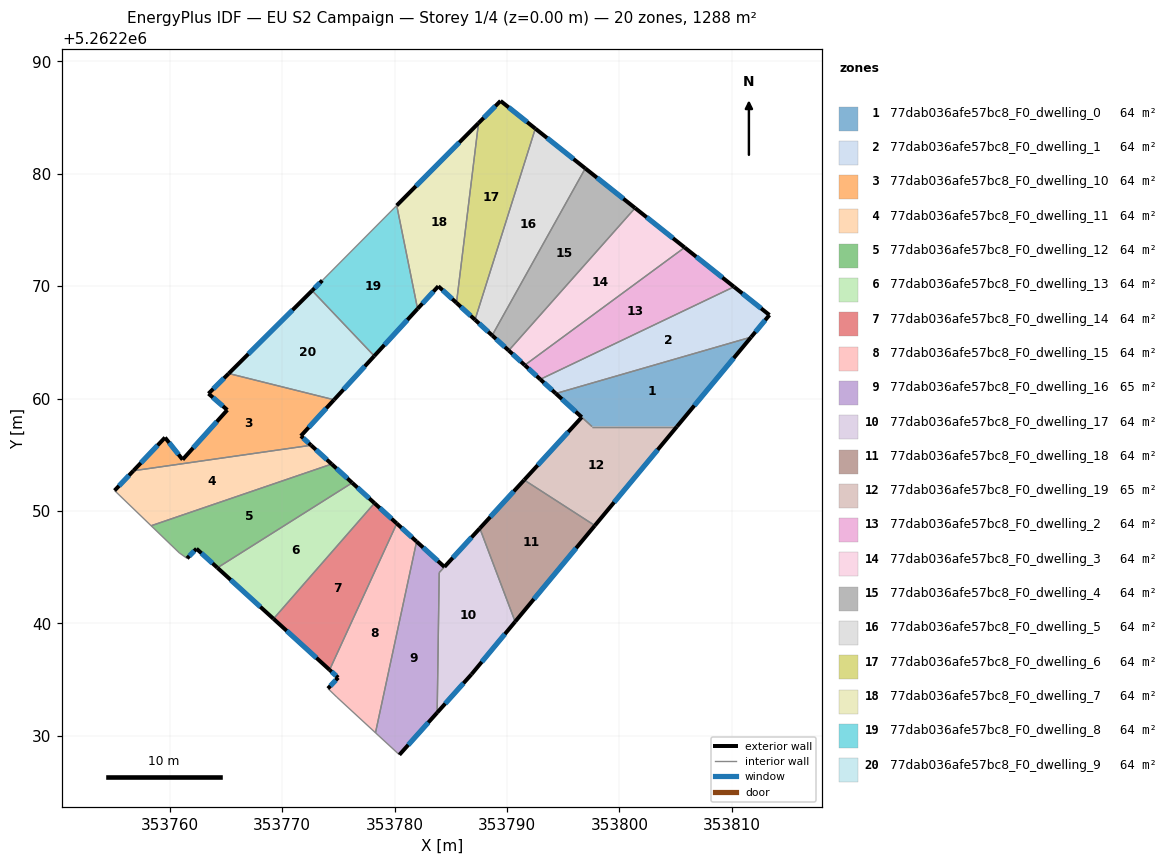
=== STOREY PLAN SPEC (per zone: floor XY polygon, exterior-wall plan segments, windows/doors) ===
zone 1: 77dab036afe57bc8_F0_dwelling_0  (63.7 m²)
  floor: (353811.72, 5262265.47) (353805.12, 5262257.51) (353797.57, 5262257.51) (353794.35, 5262260.45)
  exterior wall: (353794.35, 5262260.45) – (353796.65, 5262258.35)  [3.1 m]
    window: (353794.89, 5262259.96) – (353796.11, 5262258.84)  [2.6 m²]
  exterior wall: (353805.12, 5262257.51) – (353811.72, 5262265.47)  [10.3 m]
    window: (353806.67, 5262259.38) – (353810.17, 5262263.60)  [8.7 m²]
  interior walls: 3
zone 2: 77dab036afe57bc8_F0_dwelling_1  (64.4 m²)
  floor: (353813.35, 5262267.43) (353811.72, 5262265.47) (353794.35, 5262260.45) (353792.97, 5262261.71) (353810.20, 5262269.94)
  exterior wall: (353792.97, 5262261.71) – (353794.35, 5262260.45)  [1.9 m]
    window: (353793.29, 5262261.42) – (353794.02, 5262260.75)  [1.6 m²]
  exterior wall: (353813.35, 5262267.43) – (353810.20, 5262269.94)  [4.0 m]
    window: (353812.61, 5262268.02) – (353810.94, 5262269.35)  [3.4 m²]
  exterior wall: (353811.72, 5262265.47) – (353813.35, 5262267.43)  [2.6 m]
    window: (353812.10, 5262265.93) – (353812.97, 5262266.97)  [2.2 m²]
  interior walls: 2
zone 3: 77dab036afe57bc8_F0_dwelling_10  (64.4 m²)
  floor: (353774.62, 5262259.89) (353771.67, 5262256.68) (353772.58, 5262255.85) (353756.77, 5262253.58) (353759.59, 5262256.54) (353761.15, 5262254.57) (353765.13, 5262258.99) (353763.45, 5262260.44) (353765.25, 5262262.23)
  exterior wall: (353765.13, 5262258.99) – (353761.15, 5262254.57)  [5.9 m]
    window: (353764.19, 5262257.95) – (353762.08, 5262255.61)  [5.0 m²]
  exterior wall: (353763.45, 5262260.44) – (353765.13, 5262258.99)  [2.2 m]
    window: (353763.85, 5262260.10) – (353764.73, 5262259.33)  [1.9 m²]
  exterior wall: (353765.25, 5262262.23) – (353763.45, 5262260.44)  [2.5 m]
    window: (353764.83, 5262261.81) – (353763.87, 5262260.86)  [2.1 m²]
  exterior wall: (353771.67, 5262256.68) – (353774.62, 5262259.89)  [4.4 m]
    window: (353772.36, 5262257.43) – (353773.93, 5262259.14)  [3.7 m²]
  exterior wall: (353772.58, 5262255.85) – (353771.67, 5262256.68)  [1.2 m]
    window: (353772.36, 5262256.04) – (353771.88, 5262256.48)  [1.0 m²]
  exterior wall: (353759.59, 5262256.54) – (353756.77, 5262253.58)  [4.1 m]
    window: (353758.93, 5262255.84) – (353757.43, 5262254.28)  [3.4 m²]
  exterior wall: (353761.15, 5262254.57) – (353759.59, 5262256.54)  [2.5 m]
    window: (353760.78, 5262255.03) – (353759.95, 5262256.07)  [2.1 m²]
  interior walls: 2
zone 4: 77dab036afe57bc8_F0_dwelling_11  (64.4 m²)
  floor: (353774.41, 5262254.18) (353758.35, 5262248.69) (353755.10, 5262251.82) (353756.77, 5262253.58) (353772.58, 5262255.85)
  exterior wall: (353774.41, 5262254.18) – (353772.58, 5262255.85)  [2.5 m]
    window: (353773.98, 5262254.57) – (353773.01, 5262255.46)  [2.1 m²]
  exterior wall: (353756.77, 5262253.58) – (353755.10, 5262251.82)  [2.4 m]
    window: (353756.38, 5262253.17) – (353755.49, 5262252.23)  [2.1 m²]
  interior walls: 3
zone 5: 77dab036afe57bc8_F0_dwelling_12  (64.4 m²)
  floor: (353776.23, 5262252.51) (353764.25, 5262244.95) (353762.38, 5262246.65) (353761.55, 5262245.79) (353760.86, 5262246.27) (353758.35, 5262248.69) (353774.41, 5262254.18)
  exterior wall: (353776.23, 5262252.51) – (353774.41, 5262254.18)  [2.5 m]
    window: (353775.81, 5262252.90) – (353774.84, 5262253.78)  [2.1 m²]
  exterior wall: (353762.38, 5262246.65) – (353764.25, 5262244.95)  [2.5 m]
    window: (353762.82, 5262246.25) – (353763.81, 5262245.35)  [2.1 m²]
  exterior wall: (353761.55, 5262245.79) – (353762.38, 5262246.65)  [1.2 m]
    window: (353761.74, 5262245.99) – (353762.19, 5262246.44)  [1.0 m²]
  interior walls: 4
zone 6: 77dab036afe57bc8_F0_dwelling_13  (64.4 m²)
  floor: (353778.22, 5262250.70) (353769.24, 5262240.41) (353764.25, 5262244.95) (353776.23, 5262252.51)
  exterior wall: (353778.22, 5262250.70) – (353776.23, 5262252.51)  [2.7 m]
    window: (353777.75, 5262251.12) – (353776.70, 5262252.08)  [2.3 m²]
  exterior wall: (353764.25, 5262244.95) – (353769.24, 5262240.41)  [6.7 m]
    window: (353765.42, 5262243.88) – (353768.06, 5262241.48)  [5.7 m²]
  interior walls: 2
zone 7: 77dab036afe57bc8_F0_dwelling_14  (64.4 m²)
  floor: (353780.20, 5262248.89) (353774.22, 5262235.87) (353769.24, 5262240.41) (353778.22, 5262250.70)
  exterior wall: (353780.20, 5262248.89) – (353778.22, 5262250.70)  [2.7 m]
    window: (353779.74, 5262249.31) – (353778.68, 5262250.27)  [2.3 m²]
  exterior wall: (353769.24, 5262240.41) – (353774.22, 5262235.87)  [6.7 m]
    window: (353770.41, 5262239.34) – (353773.05, 5262236.94)  [5.7 m²]
  interior walls: 2
zone 8: 77dab036afe57bc8_F0_dwelling_15  (64.4 m²)
  floor: (353781.96, 5262247.28) (353778.31, 5262230.28) (353774.88, 5262233.43) (353774.08, 5262234.21) (353774.98, 5262235.18) (353774.22, 5262235.87) (353780.20, 5262248.89)
  exterior wall: (353774.98, 5262235.18) – (353774.08, 5262234.21)  [1.3 m]
    window: (353774.77, 5262234.95) – (353774.29, 5262234.44)  [1.1 m²]
  exterior wall: (353774.22, 5262235.87) – (353774.98, 5262235.18)  [1.0 m]
    window: (353774.40, 5262235.71) – (353774.81, 5262235.34)  [0.9 m²]
  exterior wall: (353781.96, 5262247.28) – (353780.20, 5262248.89)  [2.4 m]
    window: (353781.55, 5262247.66) – (353780.62, 5262248.51)  [2.0 m²]
  interior walls: 4
zone 9: 77dab036afe57bc8_F0_dwelling_16  (64.6 m²)
  floor: (353784.44, 5262245.03) (353783.98, 5262244.52) (353783.79, 5262232.07) (353780.43, 5262228.31) (353778.31, 5262230.28) (353781.96, 5262247.28)
  exterior wall: (353784.44, 5262245.03) – (353781.96, 5262247.28)  [3.3 m]
    window: (353783.86, 5262245.56) – (353782.55, 5262246.75)  [2.8 m²]
  exterior wall: (353780.43, 5262228.31) – (353783.79, 5262232.07)  [5.0 m]
    window: (353781.22, 5262229.20) – (353783.00, 5262231.18)  [4.2 m²]
  interior walls: 4
zone 10: 77dab036afe57bc8_F0_dwelling_17  (64.2 m²)
  floor: (353787.59, 5262248.46) (353790.73, 5262240.16) (353786.85, 5262235.48) (353783.79, 5262232.07) (353783.98, 5262244.52) (353784.44, 5262245.03)
  exterior wall: (353787.59, 5262248.46) – (353784.44, 5262245.03)  [4.7 m]
    window: (353786.85, 5262247.65) – (353785.18, 5262245.84)  [3.9 m²]
  exterior wall: (353786.85, 5262235.48) – (353790.73, 5262240.16)  [6.1 m]
    window: (353787.76, 5262236.58) – (353789.82, 5262239.06)  [5.1 m²]
  exterior wall: (353783.79, 5262232.07) – (353786.85, 5262235.48)  [4.6 m]
    window: (353784.51, 5262232.87) – (353786.13, 5262234.68)  [3.9 m²]
  interior walls: 3
zone 11: 77dab036afe57bc8_F0_dwelling_18  (64.4 m²)
  floor: (353797.82, 5262248.71) (353790.73, 5262240.16) (353787.59, 5262248.46) (353791.53, 5262252.76)
  exterior wall: (353791.53, 5262252.76) – (353787.59, 5262248.46)  [5.8 m]
    window: (353790.61, 5262251.75) – (353788.51, 5262249.47)  [4.9 m²]
  exterior wall: (353790.73, 5262240.16) – (353797.82, 5262248.71)  [11.1 m]
    window: (353792.39, 5262242.16) – (353796.16, 5262246.70)  [9.4 m²]
  interior walls: 2
zone 12: 77dab036afe57bc8_F0_dwelling_19  (65.1 m²)
  floor: (353805.12, 5262257.51) (353797.82, 5262248.71) (353791.53, 5262252.76) (353796.66, 5262258.34) (353797.57, 5262257.51)
  exterior wall: (353797.82, 5262248.71) – (353805.12, 5262257.51)  [11.4 m]
    window: (353799.53, 5262250.77) – (353803.41, 5262255.44)  [9.6 m²]
  exterior wall: (353796.66, 5262258.34) – (353791.53, 5262252.76)  [7.6 m]
    window: (353795.45, 5262257.03) – (353792.74, 5262254.07)  [6.4 m²]
  interior walls: 3
zone 13: 77dab036afe57bc8_F0_dwelling_2  (64.4 m²)
  floor: (353810.20, 5262269.94) (353792.97, 5262261.71) (353791.59, 5262262.97) (353805.81, 5262273.44)
  exterior wall: (353791.59, 5262262.97) – (353792.97, 5262261.71)  [1.9 m]
    window: (353791.91, 5262262.68) – (353792.64, 5262262.01)  [1.6 m²]
  exterior wall: (353810.20, 5262269.94) – (353805.81, 5262273.44)  [5.6 m]
    window: (353809.17, 5262270.77) – (353806.84, 5262272.62)  [4.7 m²]
  interior walls: 2
zone 14: 77dab036afe57bc8_F0_dwelling_3  (64.4 m²)
  floor: (353805.81, 5262273.44) (353791.59, 5262262.97) (353790.16, 5262264.27) (353801.40, 5262276.95)
  exterior wall: (353790.16, 5262264.27) – (353791.59, 5262262.97)  [1.9 m]
    window: (353790.49, 5262263.97) – (353791.25, 5262263.28)  [1.6 m²]
  exterior wall: (353805.81, 5262273.44) – (353801.40, 5262276.95)  [5.6 m]
    window: (353804.77, 5262274.27) – (353802.43, 5262276.13)  [4.8 m²]
  interior walls: 2
zone 15: 77dab036afe57bc8_F0_dwelling_4  (64.4 m²)
  floor: (353801.40, 5262276.95) (353790.16, 5262264.27) (353788.68, 5262265.62) (353796.97, 5262280.48)
  exterior wall: (353788.68, 5262265.62) – (353790.16, 5262264.27)  [2.0 m]
    window: (353789.03, 5262265.30) – (353789.81, 5262264.59)  [1.7 m²]
  exterior wall: (353801.40, 5262276.95) – (353796.97, 5262280.48)  [5.7 m]
    window: (353800.36, 5262277.78) – (353798.01, 5262279.65)  [4.8 m²]
  interior walls: 2
zone 16: 77dab036afe57bc8_F0_dwelling_5  (64.4 m²)
  floor: (353796.97, 5262280.48) (353788.68, 5262265.62) (353787.16, 5262267.01) (353792.52, 5262284.02)
  exterior wall: (353787.16, 5262267.01) – (353788.68, 5262265.62)  [2.1 m]
    window: (353787.52, 5262266.69) – (353788.33, 5262265.95)  [1.7 m²]
  exterior wall: (353796.97, 5262280.48) – (353792.52, 5262284.02)  [5.7 m]
    window: (353795.93, 5262281.31) – (353793.57, 5262283.19)  [4.8 m²]
  interior walls: 2
zone 17: 77dab036afe57bc8_F0_dwelling_6  (64.4 m²)
  floor: (353792.52, 5262284.02) (353787.16, 5262267.01) (353785.51, 5262268.52) (353787.47, 5262284.51) (353789.43, 5262286.48)
  exterior wall: (353785.51, 5262268.52) – (353787.16, 5262267.01)  [2.2 m]
    window: (353785.90, 5262268.16) – (353786.77, 5262267.37)  [1.9 m²]
  exterior wall: (353789.43, 5262286.48) – (353787.47, 5262284.51)  [2.8 m]
    window: (353788.97, 5262286.02) – (353787.93, 5262284.97)  [2.3 m²]
  exterior wall: (353792.52, 5262284.02) – (353789.43, 5262286.48)  [4.0 m]
    window: (353791.80, 5262284.60) – (353790.16, 5262285.90)  [3.3 m²]
  interior walls: 2
zone 18: 77dab036afe57bc8_F0_dwelling_7  (64.4 m²)
  floor: (353787.47, 5262284.51) (353785.51, 5262268.52) (353783.90, 5262269.99) (353782.05, 5262267.99) (353780.20, 5262277.18)
  exterior wall: (353783.90, 5262269.99) – (353785.51, 5262268.52)  [2.2 m]
    window: (353784.27, 5262269.65) – (353785.13, 5262268.86)  [1.8 m²]
  exterior wall: (353782.05, 5262267.99) – (353783.90, 5262269.99)  [2.7 m]
    window: (353782.48, 5262268.46) – (353783.46, 5262269.52)  [2.3 m²]
  exterior wall: (353787.47, 5262284.51) – (353780.20, 5262277.18)  [10.3 m]
    window: (353785.76, 5262282.79) – (353781.91, 5262278.90)  [8.7 m²]
  interior walls: 2
zone 19: 77dab036afe57bc8_F0_dwelling_8  (64.4 m²)
  floor: (353780.20, 5262277.18) (353782.05, 5262267.99) (353778.20, 5262263.79) (353772.67, 5262269.61) (353773.58, 5262270.51)
  exterior wall: (353778.20, 5262263.79) – (353782.05, 5262267.99)  [5.7 m]
    window: (353779.10, 5262264.77) – (353781.15, 5262267.00)  [4.8 m²]
  exterior wall: (353773.58, 5262270.51) – (353772.67, 5262269.61)  [1.3 m]
    window: (353773.36, 5262270.30) – (353772.88, 5262269.82)  [1.1 m²]
  interior walls: 3
zone 20: 77dab036afe57bc8_F0_dwelling_9  (64.4 m²)
  floor: (353772.67, 5262269.61) (353778.20, 5262263.79) (353774.62, 5262259.89) (353765.25, 5262262.23)
  exterior wall: (353774.62, 5262259.89) – (353778.20, 5262263.79)  [5.3 m]
    window: (353775.46, 5262260.81) – (353777.36, 5262262.87)  [4.5 m²]
  exterior wall: (353772.67, 5262269.61) – (353765.25, 5262262.23)  [10.5 m]
    window: (353770.93, 5262267.88) – (353766.99, 5262263.96)  [8.8 m²]
  interior walls: 2

=== DERIVED (storey summary) ===
Building: EU S2 Campaign
Storey: 1 of 4  (floor level z = 0.00 m)
Storey gross floor area: 1287.8 m²
Zones on this storey: 20
  - 77dab036afe57bc8_F0_dwelling_0: floor 63.7 m²; exterior wall 13.5 m (40.4 m²); 2 window(s) 11.4 m²; WWR 28.1%
  - 77dab036afe57bc8_F0_dwelling_1: floor 64.4 m²; exterior wall 8.5 m (25.4 m²); 3 window(s) 7.1 m²; WWR 28.1%
  - 77dab036afe57bc8_F0_dwelling_10: floor 64.4 m²; exterior wall 22.9 m (68.6 m²); 7 window(s) 19.3 m²; WWR 28.1%
  - 77dab036afe57bc8_F0_dwelling_11: floor 64.4 m²; exterior wall 4.9 m (14.7 m²); 2 window(s) 4.1 m²; WWR 28.1%
  - 77dab036afe57bc8_F0_dwelling_12: floor 64.4 m²; exterior wall 6.2 m (18.6 m²); 3 window(s) 5.2 m²; WWR 28.1%
  - 77dab036afe57bc8_F0_dwelling_13: floor 64.4 m²; exterior wall 9.4 m (28.3 m²); 2 window(s) 8.0 m²; WWR 28.1%
  - 77dab036afe57bc8_F0_dwelling_14: floor 64.4 m²; exterior wall 9.4 m (28.3 m²); 2 window(s) 8.0 m²; WWR 28.1%
  - 77dab036afe57bc8_F0_dwelling_15: floor 64.4 m²; exterior wall 4.7 m (14.2 m²); 3 window(s) 4.0 m²; WWR 28.1%
  - 77dab036afe57bc8_F0_dwelling_16: floor 64.6 m²; exterior wall 8.4 m (25.2 m²); 2 window(s) 7.1 m²; WWR 28.1%
  - 77dab036afe57bc8_F0_dwelling_17: floor 64.2 m²; exterior wall 15.3 m (45.9 m²); 3 window(s) 12.9 m²; WWR 28.1%
  - 77dab036afe57bc8_F0_dwelling_18: floor 64.4 m²; exterior wall 16.9 m (50.8 m²); 2 window(s) 14.3 m²; WWR 28.1%
  - 77dab036afe57bc8_F0_dwelling_19: floor 65.1 m²; exterior wall 19.0 m (57.0 m²); 2 window(s) 16.0 m²; WWR 28.1%
  - 77dab036afe57bc8_F0_dwelling_2: floor 64.4 m²; exterior wall 7.5 m (22.4 m²); 2 window(s) 6.3 m²; WWR 28.1%
  - 77dab036afe57bc8_F0_dwelling_3: floor 64.4 m²; exterior wall 7.6 m (22.7 m²); 2 window(s) 6.4 m²; WWR 28.1%
  - 77dab036afe57bc8_F0_dwelling_4: floor 64.4 m²; exterior wall 7.7 m (23.0 m²); 2 window(s) 6.5 m²; WWR 28.1%
  - 77dab036afe57bc8_F0_dwelling_5: floor 64.4 m²; exterior wall 7.7 m (23.2 m²); 2 window(s) 6.5 m²; WWR 28.1%
  - 77dab036afe57bc8_F0_dwelling_6: floor 64.4 m²; exterior wall 9.0 m (26.9 m²); 3 window(s) 7.6 m²; WWR 28.1%
  - 77dab036afe57bc8_F0_dwelling_7: floor 64.4 m²; exterior wall 15.2 m (45.7 m²); 3 window(s) 12.9 m²; WWR 28.1%
  - 77dab036afe57bc8_F0_dwelling_8: floor 64.4 m²; exterior wall 7.0 m (20.9 m²); 2 window(s) 5.9 m²; WWR 28.1%
  - 77dab036afe57bc8_F0_dwelling_9: floor 64.4 m²; exterior wall 15.7 m (47.2 m²); 2 window(s) 13.3 m²; WWR 28.1%
Zone adjacency (shared interzone walls):
  - 77dab036afe57bc8_F0_dwelling_0 ↔ 77dab036afe57bc8_F0_dwelling_1
  - 77dab036afe57bc8_F0_dwelling_0 ↔ 77dab036afe57bc8_F0_dwelling_19
  - 77dab036afe57bc8_F0_dwelling_1 ↔ 77dab036afe57bc8_F0_dwelling_2
  - 77dab036afe57bc8_F0_dwelling_10 ↔ 77dab036afe57bc8_F0_dwelling_11
  - 77dab036afe57bc8_F0_dwelling_10 ↔ 77dab036afe57bc8_F0_dwelling_9
  - 77dab036afe57bc8_F0_dwelling_11 ↔ 77dab036afe57bc8_F0_dwelling_12
  - 77dab036afe57bc8_F0_dwelling_12 ↔ 77dab036afe57bc8_F0_dwelling_13
  - 77dab036afe57bc8_F0_dwelling_13 ↔ 77dab036afe57bc8_F0_dwelling_14
  - 77dab036afe57bc8_F0_dwelling_14 ↔ 77dab036afe57bc8_F0_dwelling_15
  - 77dab036afe57bc8_F0_dwelling_15 ↔ 77dab036afe57bc8_F0_dwelling_16
  - 77dab036afe57bc8_F0_dwelling_16 ↔ 77dab036afe57bc8_F0_dwelling_17
  - 77dab036afe57bc8_F0_dwelling_17 ↔ 77dab036afe57bc8_F0_dwelling_18
  - 77dab036afe57bc8_F0_dwelling_18 ↔ 77dab036afe57bc8_F0_dwelling_19
  - 77dab036afe57bc8_F0_dwelling_2 ↔ 77dab036afe57bc8_F0_dwelling_3
  - 77dab036afe57bc8_F0_dwelling_3 ↔ 77dab036afe57bc8_F0_dwelling_4
  - 77dab036afe57bc8_F0_dwelling_4 ↔ 77dab036afe57bc8_F0_dwelling_5
  - 77dab036afe57bc8_F0_dwelling_5 ↔ 77dab036afe57bc8_F0_dwelling_6
  - 77dab036afe57bc8_F0_dwelling_6 ↔ 77dab036afe57bc8_F0_dwelling_7
  - 77dab036afe57bc8_F0_dwelling_7 ↔ 77dab036afe57bc8_F0_dwelling_8
  - 77dab036afe57bc8_F0_dwelling_8 ↔ 77dab036afe57bc8_F0_dwelling_9